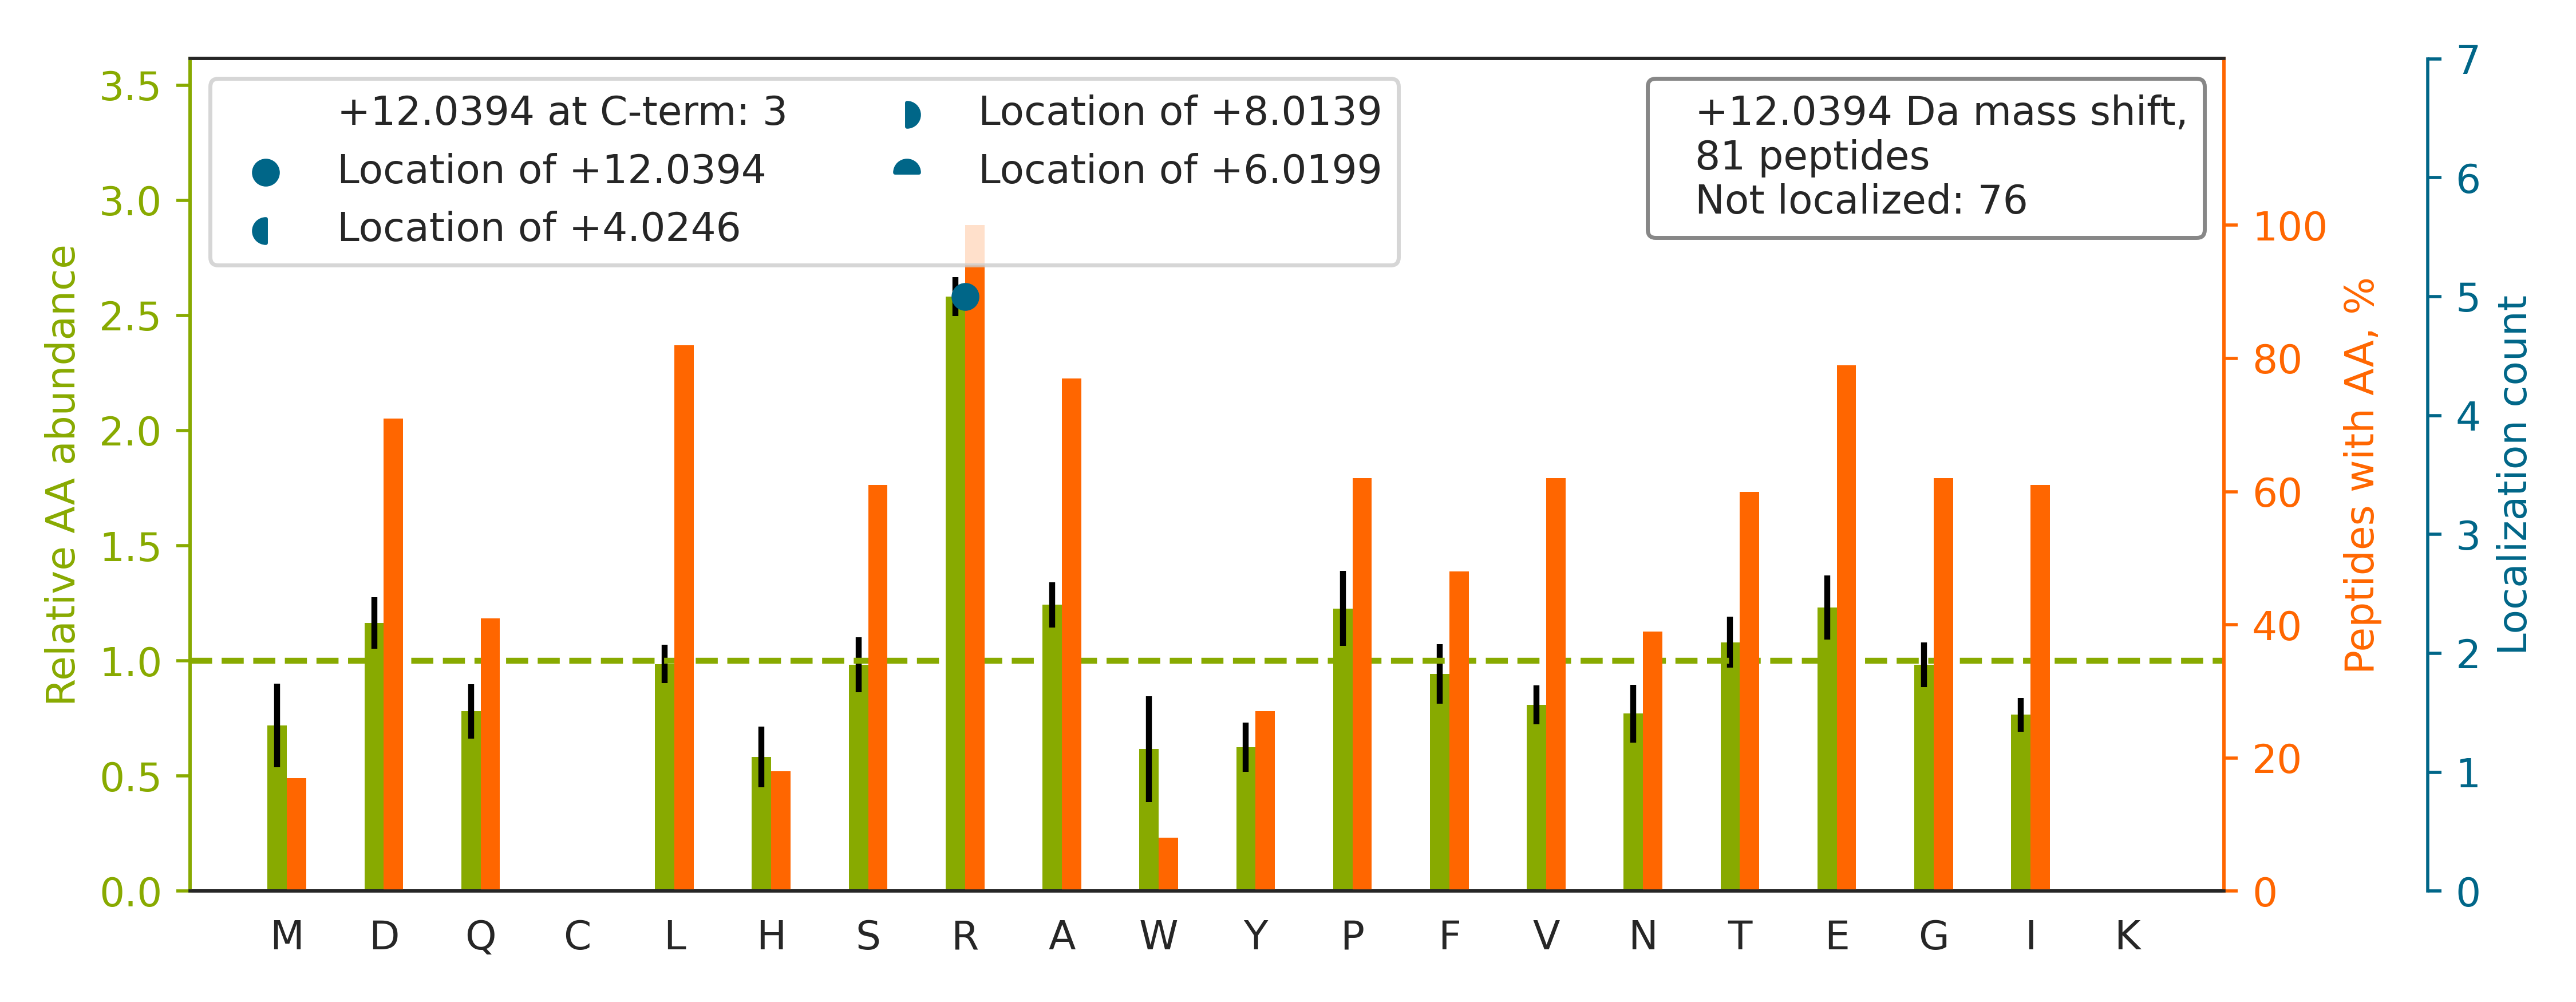

The data file committed next to this chart (first rows):
top isoform	localization score	spectrum
R.TVATPLNQVANPNSAIFGGAR[+12]PR.E	0.002713	QEXI22204.28957.28957.3
R.HYFQNTQGLIFVVDSNDRER.V		QEXI22204.27175.27175.3
R.EAEAAIYHLQLFEELRR.L		QEXI22204.33125.33125.3
K.LTEVSISSDAFFPFRDNVDR.A		QEXI22204.39883.39883.3
R.VYFQSPPGAAGEGPGGADDEGPVRR.Q		QEXI22204.19833.19833.3
R.DYLHLPPEIVPATLRR.S		QEXI22204.34192.34192.3
R.HTTEAAAGALQNITAGDR[+12]R.W	0.5516	QEXI22204.10817.10817.3
R.YSSDVQEMILSSATADRIPIAVSGVR.G		QEXI22204.43427.43427.3
R.AADEEAFEDNSEEYIRR.D		QEXI22204.17358.17358.3
R.ILDLGITGPEGHVLSRPEEVEAEAVNR.A		QEXI22204.32757.32757.4
K.DTNGENIAESLVAEGLATRR.E		QEXI22204.36216.36216.3
K.FSHEEIAMATVTALRR.T		QEXI22204.22546.22546.4
R.YMNPAIVAPDAFDIIDLSAGGQLTTDQRR.N		QEXI22204.50639.50639.3
R.ALSNLESIPGGYNALRR.M		QEXI22204.24473.24473.3
R.GANFLTQILLRPGASDLTGSFR.L		QEXI22204.45053.45053.3
R.ESAAPAAAPTAEAPPPSVVTRPEPQALPSPAIR.A		QEXI22204.31496.31496.3
K.AFDLIVDRPVTLVR.E		QEXI22204.34182.34182.3
R.LAALTAGDRVPWAR.C		QEXI22204.23298.23298.3
R.AMEAEAAGLREQLEEEAAAR.E		QEXI22204.25620.25620.3
R.SFAGAVSPQEEEEFRR.L		QEXI22204.16244.16244.3
R.NPPGFAFVEFEDPRDAADAVR.E		QEXI22204.39207.39207.2
R.VLGTPVETIELTEDRR.A		QEXI22204.25570.25570.3
K.EGDLPPLWWYIVTRPR.E		QEXI22204.47726.47726.3
R.ITAHLVHELRR.R		QEXI22204.4375.4375.3
R.LGPSDYFGEIALLMNRPR.A		QEXI22204.47939.47939.3
R.VLVSLSAGGRDEGNYLDDALVR.Q		QEXI22204.34098.34098.3
R.GGPPFAFVEFEDPRDAEDAVYGR.D		QEXI22204.42772.42772.3
R.MLVTFDEELRPLPVSVR.V		QEXI22204.39071.39071.3
R.FSFSPEPTLEDIRR.L		QEXI22204.28887.28887.3
R.AIEALHGHELRPGR.A		QEXI22204.4712.4712.3
R.GTITDAPGFDPLRDAEVLR.K		QEXI22204.36609.36609.3
K.GDVVIVLTGWRPGSGFTNTMR.V		QEXI22204.39024.39024.3
K.LASDLLEWIRR.T		QEXI22204.35029.35029.3
R.LLNLLADLVERDR.V		QEXI22204.40412.40412.3
K.ETDLLLDDSLVSIFGNRR.L		QEXI22204.46639.46639.3
R.LSSEMNTSTVNSAREELMESR.M		QEXI22204.22404.22404.3
K.DTDSEEEIREAFR.V		QEXI22204.18572.18572.3
K.YGYTHLSAGELLRDER.K		QEXI22204.18263.18263.4
R.FTPGTFTNQIQAAFREPR.L		QEXI22204.32534.32534.3
K.EGGLGPLNIPLLADVTRR.L		QEXI22204.44274.44274.3
R.IEDVTPIPSDSTRR.K		QEXI22204.13497.13497.2
K.LAASTEPQGPRPVLGR.E		QEXI22204.12117.12117.3
R.TNFFIQLVRPGVAQPEDTVQFR.I		QEXI22204.41162.41162.3
R.FSALQQAVPTESTDNRR[+12].V	0.01239	QEXI22204.14764.14764.3
R.AQFEGIVTDLIRR.T		QEXI22204.32077.32077.3
R.SPLGEVAIRDIVQFVPFR.Q		QEXI22204.49533.49533.3
R.NLDIERPTYTNLNR.L		QEXI22204.18413.18413.3
K.LSIVPVRR.G		QEXI22204.9553.9553.2
R.IQLVEEELDRAQER[+12].L	0.6621	QEXI22204.19842.19842.3
K.TGADTTAAGPLFQQRPYPSPGAVLR.A		QEXI22204.31218.31218.3
K.ILDVASLEVLNEVNRR.S		QEXI22204.36407.36407.3
R.ALEEEQEAREELER.Q		QEXI22204.11970.11970.3
R.IFVEESIYDEFVRR[+12].S	0.02856	QEXI22204.36513.36513.3
R.GLLSSLDHTSIRR.G		QEXI22204.13810.13810.3
K.NLDDGIDDERLR.K		QEXI22204.13409.13409.2
R.AQAEAQQPTFDALRDELR.G		QEXI22204.25837.25837.3
R.IALLPLLQAETDRR.T		QEXI22204.35269.35269.3
K.IVAERPGTNSTGPAPMAPPR.A		QEXI22204.13408.13408.3
K.LLETTDRPDGHQNNLR.S		QEXI22204.5866.5866.3
K.ADLLLSTQPGREEGSPLELER.L		QEXI22204.30856.30856.3
... 21 more rows
